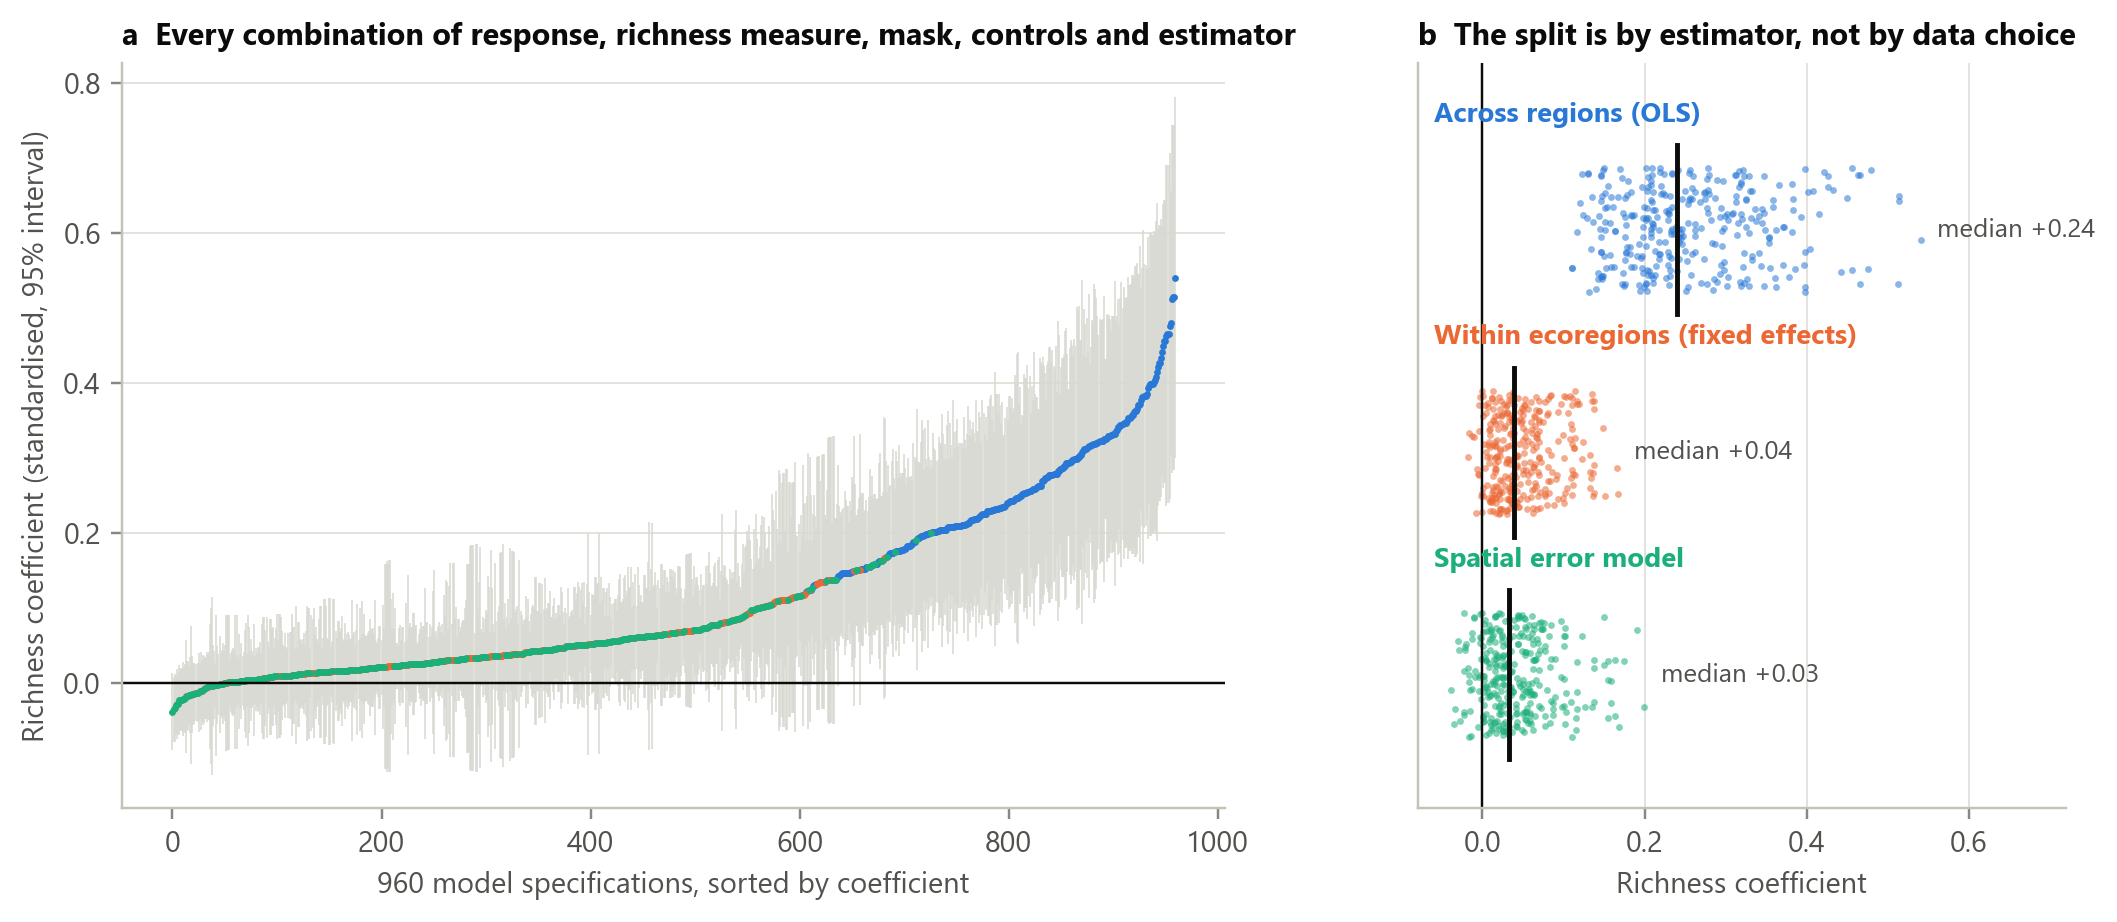

The data file committed next to this chart (first rows):
response, richness, mask, controls, estimator, n, beta, se, p
ndvi, rarefied_50, natural fraction >= 0.7, + topography, spatial error, 186, -0.03832, 0.02632, 0.1454
ndvi, rarefied_50, natural fraction >= 0.5, + topography, spatial error, 262, -0.03538, 0.02216, 0.1103
ndvi, rarefied_50, dominant class natural, + topography, spatial error, 244, -0.03332, 0.02324, 0.1517
evi, rarefied_50, natural fraction >= 0.5, + topography, spatial error, 262, -0.02969, 0.01953, 0.1286
evi, rarefied_50, natural fraction >= 0.7, + topography, spatial error, 186, -0.02853, 0.02398, 0.2341
evi, rarefied_50, dominant class natural, + topography, spatial error, 244, -0.02808, 0.02022, 0.1648
ndvi, rarefied_100, natural fraction >= 0.5, + topography, spatial error, 253, -0.02294, 0.02386, 0.3364
gpp, rarefied_50, natural fraction >= 0.5, + topography, spatial error, 262, -0.02247, 0.02147, 0.2953
evi, rarefied_100, natural fraction >= 0.5, + topography, spatial error, 253, -0.02225, 0.02096, 0.2884
evi, rarefied_100, dominant class natural, + topography, spatial error, 236, -0.02221, 0.02177, 0.3075
ndvi, rarefied_100, dominant class natural, + topography, spatial error, 236, -0.02204, 0.0251, 0.38
gpp, rarefied_50, dominant class natural, + topography, spatial error, 244, -0.02169, 0.02187, 0.3214
evi, rarefied_50, natural fraction >= 0.7, effort + climate, spatial error, 186, -0.0208, 0.02335, 0.3731
evi, rarefied_50, no mask (all land), + topography, ecoregion FE, 465, -0.01803, 0.03866, 0.6409
gpp, rarefied_100, dominant class natural, + topography, spatial error, 236, -0.01717, 0.02388, 0.472
gpp, rarefied_100, natural fraction >= 0.5, + topography, spatial error, 253, -0.01692, 0.02345, 0.4705
ndvi, rarefied_50, no mask (all land), + topography, spatial error, 465, -0.01686, 0.01981, 0.3949
ndvi, rarefied_50, natural fraction >= 0.7, effort + climate, spatial error, 186, -0.01646, 0.02603, 0.5273
evi, rarefied_50, no mask (all land), effort + climate, ecoregion FE, 465, -0.01632, 0.04717, 0.7294
ndvi, rarefied_100, natural fraction >= 0.7, + topography, spatial error, 179, -0.01526, 0.02616, 0.5598
evi, rarefied_100, no mask (all land), + topography, spatial error, 455, -0.01476, 0.02103, 0.4827
ndvi, rarefied_100, no mask (all land), + topography, spatial error, 455, -0.01452, 0.02086, 0.4865
evi, rarefied_50, natural fraction >= 0.5, + topography, ecoregion FE, 262, -0.01338, 0.01938, 0.49
evi, rarefied_50, dominant class natural, effort + climate, spatial error, 244, -0.01305, 0.01961, 0.5056
evi, rarefied_50, no mask (all land), + topography, spatial error, 465, -0.01303, 0.01985, 0.5116
gpp, rarefied_250, dominant class natural, + topography, spatial error, 220, -0.01272, 0.02677, 0.6345
evi, rarefied_50, natural fraction >= 0.5, effort + climate, spatial error, 262, -0.01057, 0.01904, 0.5787
gpp, rarefied_250, natural fraction >= 0.5, + topography, spatial error, 236, -0.01043, 0.02653, 0.6943
evi, rarefied_50, dominant class natural, + topography, ecoregion FE, 244, -0.01026, 0.02071, 0.6204
evi, rarefied_100, natural fraction >= 0.7, + topography, spatial error, 179, -0.009178, 0.02374, 0.699
evi, rarefied_250, natural fraction >= 0.5, + topography, spatial error, 236, -0.008494, 0.02274, 0.7087
evi, rarefied_50, natural fraction >= 0.7, + topography, ecoregion FE, 186, -0.007281, 0.02056, 0.7232
evi, rarefied_50, natural fraction >= 0.5, effort + climate, ecoregion FE, 262, -0.0068, 0.02113, 0.7476
evi, rarefied_250, dominant class natural, + topography, spatial error, 220, -0.005397, 0.02397, 0.8218
evi, rarefied_50, dominant class natural, effort + climate, ecoregion FE, 244, -0.005107, 0.02229, 0.8188
ndvi, rarefied_50, natural fraction >= 0.7, + both, spatial error, 186, -0.004639, 0.02307, 0.8406
evi, rarefied_100, no mask (all land), + topography, ecoregion FE, 455, -0.004504, 0.04252, 0.9156
evi, rarefied_100, no mask (all land), effort + climate, ecoregion FE, 455, -0.00416, 0.05304, 0.9375
evi, rarefied_250, no mask (all land), effort + climate, ecoregion FE, 438, -0.003802, 0.06044, 0.9498
npp, rarefied_50, dominant class natural, + topography, spatial error, 244, -0.003699, 0.02758, 0.8933
gpp, rarefied_250, dominant class natural, + both, spatial error, 220, -0.003456, 0.02314, 0.8813
gpp, rarefied_50, no mask (all land), + topography, spatial error, 465, -0.003389, 0.01556, 0.8275
evi, rarefied_250, no mask (all land), + topography, ecoregion FE, 438, -0.003232, 0.04792, 0.9462
npp, rarefied_50, natural fraction >= 0.5, + topography, spatial error, 262, -0.00317, 0.02642, 0.9045
evi, rarefied_100, dominant class natural, effort + climate, spatial error, 236, -0.002493, 0.02088, 0.905
evi, rarefied_250, natural fraction >= 0.5, + topography, ecoregion FE, 236, -0.002024, 0.03279, 0.9508
evi, rarefied_50, natural fraction >= 0.7, + both, spatial error, 186, -0.001742, 0.02145, 0.9352
ndvi, rarefied_50, dominant class natural, effort + climate, spatial error, 244, -0.001437, 0.02317, 0.9505
evi, S_cov90, natural fraction >= 0.5, + topography, spatial error, 207, -0.001209, 0.02768, 0.9652
evi, rarefied_50, natural fraction >= 0.7, effort + climate, ecoregion FE, 186, -0.0008356, 0.02192, 0.9696
ndvi, rarefied_250, natural fraction >= 0.5, + topography, spatial error, 236, 5.558606006977884e-05, 0.02608, 0.9983
evi, S_cov95, dominant class natural, + topography, ecoregion FE, 195, 0.000137, 0.04636, 0.9976
evi, S_cov95, no mask (all land), + topography, ecoregion FE, 195, 0.000137, 0.04636, 0.9976
evi, S_cov95, no mask (all land), + both, ecoregion FE, 195, 0.0004969, 0.04595, 0.9914
evi, S_cov95, dominant class natural, + both, ecoregion FE, 195, 0.0004969, 0.04595, 0.9914
evi, rarefied_50, natural fraction >= 0.5, + both, spatial error, 262, 0.0005907, 0.01624, 0.971
evi, rarefied_100, natural fraction >= 0.5, effort + climate, spatial error, 253, 0.0006785, 0.02016, 0.9732
ndvi, rarefied_50, natural fraction >= 0.5, effort + climate, spatial error, 262, 0.0007929, 0.02227, 0.9716
gpp, rarefied_250, natural fraction >= 0.5, + both, spatial error, 236, 0.0008917, 0.02307, 0.9692
gpp, rarefied_50, dominant class natural, effort + climate, spatial error, 244, 0.001045, 0.02156, 0.9613
... 900 more rows
